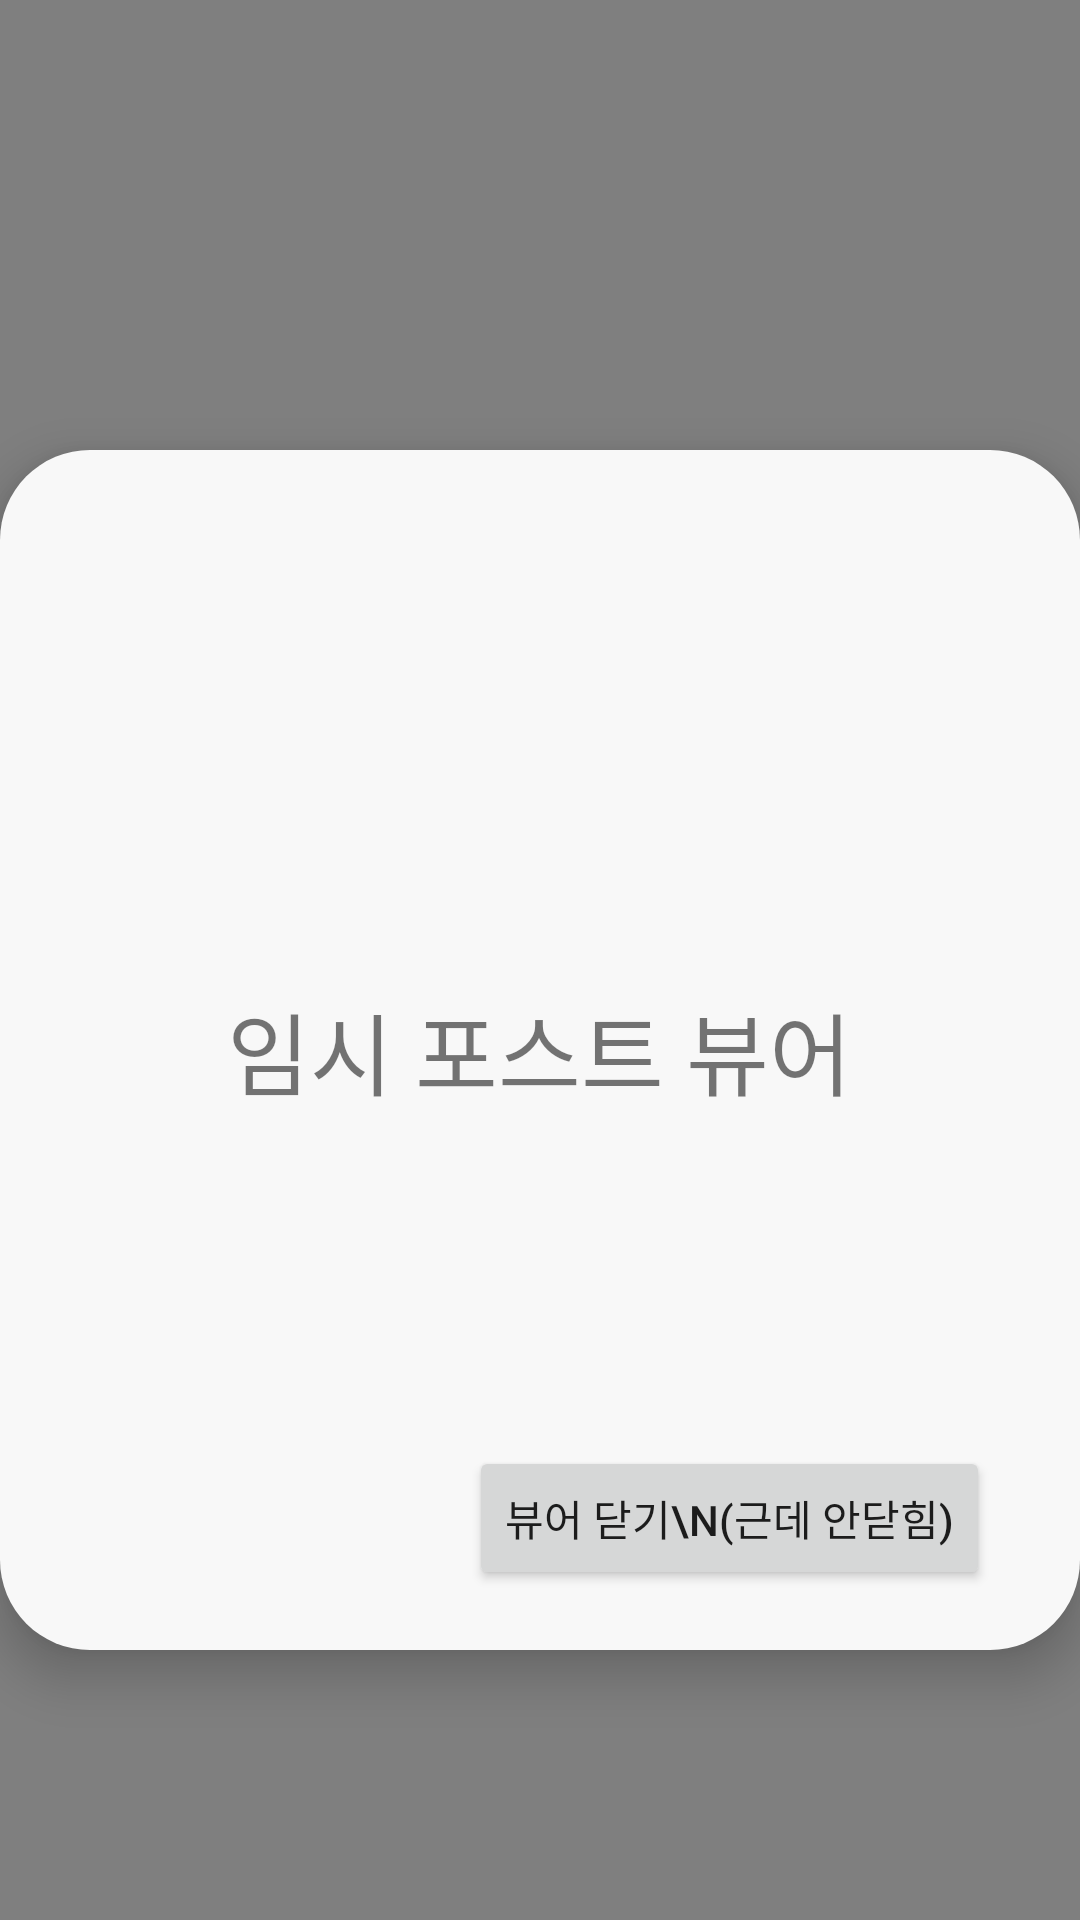

Reconstruct the res/layout file that produces this screen, plus the resources it refers to.
<!-- AndroidManifest.xml: application theme Theme.Broaf -->
<!-- res/layout/fragment_post_viewer.xml -->
<?xml version="1.0" encoding="utf-8"?>
<FrameLayout xmlns:android="http://schemas.android.com/apk/res/android"
    xmlns:tools="http://schemas.android.com/tools"
    android:layout_width="match_parent"
    android:layout_height="match_parent"
    android:background="#80000000"
    tools:context=".PostViewerFragment"
    android:clickable="true"
    >
    


    
    <FrameLayout
        android:id="@+id/frame_layout_post_viewer"
        android:layout_width="match_parent"
        android:layout_height="wrap_content"
        android:minHeight="400dp"
        android:layout_marginTop="150dp"
        android:background="@drawable/post_viewer_background"
        android:elevation="10dp"
        >
        

        <TextView
            android:layout_width="wrap_content"
            android:layout_height="wrap_content"
            android:layout_gravity="center"
            android:gravity="center"
            android:textSize="30dp"
            android:text="임시 포스트 뷰어"/>
        <Button
            android:id="@+id/btn_close_viewer"
            android:layout_width="wrap_content"
            android:layout_height="wrap_content"
            android:layout_gravity="bottom|right"
            android:layout_marginRight="30dp"
            android:layout_marginBottom="20dp"
            android:text="뷰어 닫기\n(근데 안닫힘)"
            />

    </FrameLayout>

</FrameLayout>
<!-- resources referenced by this layout -->
<resources>
  <!-- drawable post_viewer_background (drawable) -->
  <shape xmlns:android="http://schemas.android.com/apk/res/android">
      <solid android:color="@color/white_2"/>
      <corners android:radius="30dp" />
  </shape>
  <style name="Theme.Broaf" parent="Theme.MaterialComponents.DayNight.DarkActionBar">
          
          <item name="colorPrimary">@color/orange</item>
          <item name="colorPrimaryVariant">@color/orange</item>
          <item name="colorOnPrimary">@color/white</item>
          
          <item name="colorSecondary">@color/teal_200</item>
          <item name="colorSecondaryVariant">@color/teal_700</item>
          <item name="colorOnSecondary">@color/black</item>
          
          <item name="android:statusBarColor">?attr/colorPrimaryVariant</item>
          
      </style>
  <color name="white_2">#F8F8F8</color>
  <color name="orange">#DC8547</color>
  <color name="white">#FFFFFFFF</color>
  <color name="teal_200">#FF03DAC5</color>
  <color name="teal_700">#FF018786</color>
  <color name="black">#FF000000</color>
</resources>
